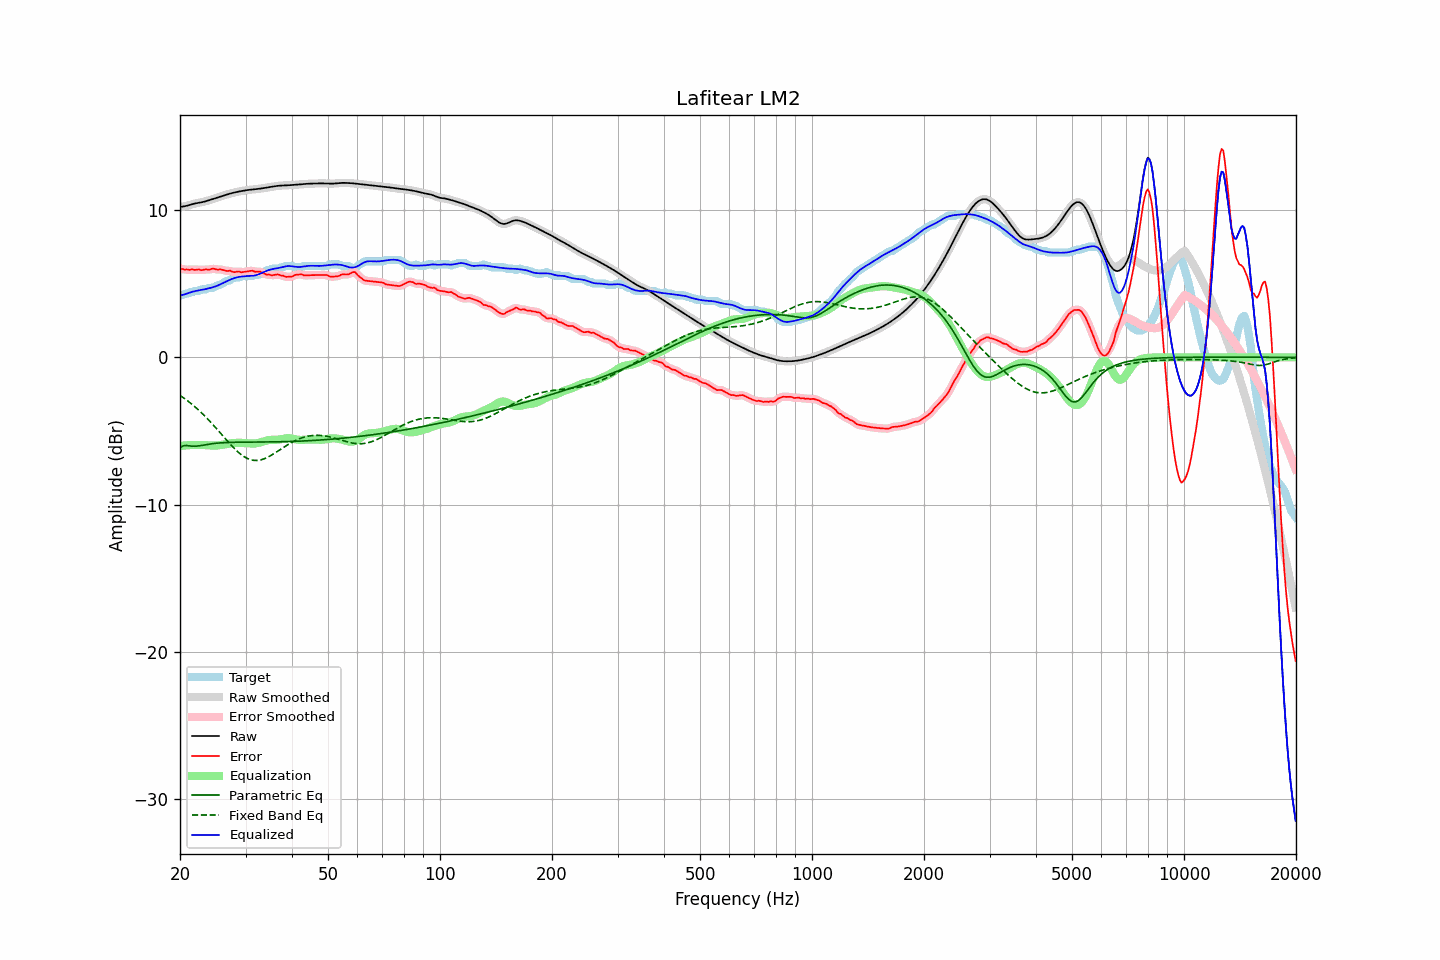

Data behind this chart, as committed beside it:
frequency, raw, error, smoothed, error_smoothed, equalization, parametric_eq, fixed_band_eq, equalized_raw, equalized_smoothed, target
20.00, 10.22, 6.03, 10.22, 6.03, -6.02, -6.12, -2.59, 4.20, 4.20, 4.18
20.20, 10.23, 6.01, 10.23, 6.01, -6.01, -6.07, -2.66, 4.23, 4.22, 4.22
20.40, 10.25, 6.00, 10.25, 5.99, -5.99, -6.01, -2.74, 4.25, 4.25, 4.25
20.61, 10.27, 5.95, 10.27, 5.97, -5.98, -6.00, -2.81, 4.28, 4.28, 4.32
20.81, 10.29, 5.97, 10.29, 5.96, -5.98, -5.99, -2.89, 4.32, 4.32, 4.32
21.02, 10.32, 5.96, 10.32, 5.95, -5.97, -6.00, -2.98, 4.35, 4.35, 4.36
21.23, 10.35, 5.94, 10.35, 5.96, -5.96, -6.02, -3.06, 4.39, 4.39, 4.42
21.44, 10.39, 5.97, 10.39, 5.96, -5.96, -6.03, -3.15, 4.43, 4.43, 4.42
21.66, 10.42, 5.98, 10.42, 5.96, -5.95, -6.04, -3.24, 4.46, 4.46, 4.44
21.87, 10.45, 5.94, 10.44, 5.96, -5.95, -6.04, -3.33, 4.49, 4.49, 4.51
22.09, 10.47, 5.95, 10.47, 5.96, -5.95, -6.04, -3.43, 4.51, 4.51, 4.52
22.31, 10.49, 5.97, 10.49, 5.96, -5.95, -6.02, -3.52, 4.53, 4.53, 4.52
22.54, 10.51, 5.98, 10.51, 5.95, -5.95, -6.01, -3.62, 4.55, 4.55, 4.53
22.76, 10.52, 5.92, 10.52, 5.94, -5.95, -5.99, -3.73, 4.58, 4.58, 4.61
22.99, 10.55, 5.93, 10.55, 5.94, -5.95, -5.97, -3.83, 4.60, 4.60, 4.62
23.22, 10.57, 5.96, 10.57, 5.95, -5.96, -5.96, -3.94, 4.62, 4.62, 4.62
23.45, 10.60, 5.99, 10.60, 5.96, -5.96, -5.94, -4.05, 4.64, 4.64, 4.62
23.69, 10.64, 5.96, 10.64, 5.96, -5.97, -5.92, -4.16, 4.67, 4.67, 4.68
23.92, 10.67, 5.95, 10.67, 5.97, -5.98, -5.90, -4.27, 4.69, 4.69, 4.72
24.16, 10.70, 5.99, 10.70, 5.99, -5.98, -5.88, -4.39, 4.72, 4.72, 4.72
24.40, 10.74, 6.02, 10.74, 6.01, -5.99, -5.87, -4.51, 4.75, 4.75, 4.72
24.65, 10.77, 6.02, 10.77, 6.01, -5.99, -5.86, -4.63, 4.78, 4.78, 4.75
24.89, 10.81, 5.99, 10.81, 5.99, -5.99, -5.84, -4.75, 4.81, 4.81, 4.82
25.14, 10.84, 5.96, 10.84, 5.98, -5.99, -5.83, -4.88, 4.86, 4.86, 4.88
25.39, 10.88, 5.96, 10.88, 5.97, -5.98, -5.82, -5.00, 4.90, 4.90, 4.92
25.65, 10.92, 5.99, 10.92, 5.97, -5.96, -5.81, -5.13, 4.95, 4.95, 4.93
25.91, 10.95, 5.96, 10.95, 5.96, -5.95, -5.81, -5.25, 5.01, 5.01, 4.99
26.16, 10.99, 5.93, 10.99, 5.93, -5.93, -5.80, -5.38, 5.06, 5.06, 5.06
26.43, 11.02, 5.90, 11.02, 5.90, -5.91, -5.79, -5.50, 5.12, 5.12, 5.12
26.69, 11.06, 5.87, 11.06, 5.88, -5.89, -5.79, -5.63, 5.17, 5.17, 5.19
26.96, 11.09, 5.87, 11.09, 5.88, -5.87, -5.78, -5.75, 5.22, 5.22, 5.22
27.23, 11.12, 5.89, 11.12, 5.86, -5.85, -5.78, -5.87, 5.27, 5.27, 5.23
27.50, 11.15, 5.83, 11.15, 5.84, -5.84, -5.78, -5.99, 5.31, 5.31, 5.32
27.77, 11.18, 5.80, 11.18, 5.81, -5.83, -5.77, -6.10, 5.35, 5.35, 5.37
28.05, 11.20, 5.79, 11.20, 5.80, -5.82, -5.77, -6.21, 5.39, 5.39, 5.42
28.33, 11.23, 5.81, 11.23, 5.81, -5.81, -5.77, -6.32, 5.42, 5.42, 5.42
28.62, 11.25, 5.83, 11.25, 5.82, -5.80, -5.77, -6.42, 5.45, 5.45, 5.42
28.90, 11.27, 5.83, 11.27, 5.81, -5.80, -5.76, -6.51, 5.47, 5.47, 5.44
29.19, 11.29, 5.78, 11.29, 5.80, -5.80, -5.76, -6.60, 5.49, 5.49, 5.52
29.48, 11.31, 5.79, 11.31, 5.80, -5.81, -5.76, -6.68, 5.50, 5.50, 5.52
29.78, 11.33, 5.81, 11.33, 5.81, -5.83, -5.76, -6.76, 5.50, 5.50, 5.52
30.08, 11.35, 5.83, 11.35, 5.83, -5.84, -5.76, -6.82, 5.51, 5.51, 5.52
30.38, 11.36, 5.85, 11.36, 5.85, -5.84, -5.76, -6.88, 5.52, 5.52, 5.52
30.68, 11.38, 5.86, 11.38, 5.87, -5.85, -5.76, -6.92, 5.53, 5.53, 5.52
30.99, 11.39, 5.87, 11.39, 5.88, -5.85, -5.76, -6.96, 5.54, 5.54, 5.52
31.30, 11.40, 5.88, 11.40, 5.86, -5.86, -5.76, -6.98, 5.54, 5.54, 5.52
31.61, 11.41, 5.84, 11.41, 5.84, -5.86, -5.76, -7.00, 5.56, 5.56, 5.57
31.93, 11.42, 5.81, 11.42, 5.83, -5.85, -5.76, -7.00, 5.58, 5.58, 5.62
32.24, 11.43, 5.82, 11.43, 5.82, -5.83, -5.76, -7.00, 5.61, 5.61, 5.62
32.57, 11.45, 5.83, 11.45, 5.82, -5.80, -5.75, -6.99, 5.64, 5.64, 5.62
32.89, 11.46, 5.82, 11.46, 5.80, -5.77, -5.75, -6.97, 5.69, 5.69, 5.64
33.22, 11.48, 5.76, 11.48, 5.76, -5.74, -5.75, -6.94, 5.74, 5.74, 5.72
33.55, 11.50, 5.71, 11.50, 5.71, -5.71, -5.75, -6.91, 5.79, 5.79, 5.79
33.89, 11.51, 5.66, 11.51, 5.66, -5.68, -5.75, -6.86, 5.84, 5.84, 5.86
34.23, 11.53, 5.61, 11.53, 5.63, -5.65, -5.75, -6.81, 5.88, 5.88, 5.92
34.57, 11.55, 5.63, 11.55, 5.61, -5.63, -5.75, -6.76, 5.92, 5.92, 5.92
34.92, 11.57, 5.61, 11.57, 5.60, -5.61, -5.75, -6.70, 5.96, 5.96, 5.96
35.27, 11.59, 5.57, 11.59, 5.59, -5.60, -5.75, -6.64, 5.98, 5.98, 6.02
35.62, 11.61, 5.59, 11.61, 5.59, -5.60, -5.74, -6.57, 6.00, 6.00, 6.02
35.97, 11.62, 5.61, 11.62, 5.61, -5.60, -5.74, -6.50, 6.02, 6.02, 6.02
... 635 more rows
